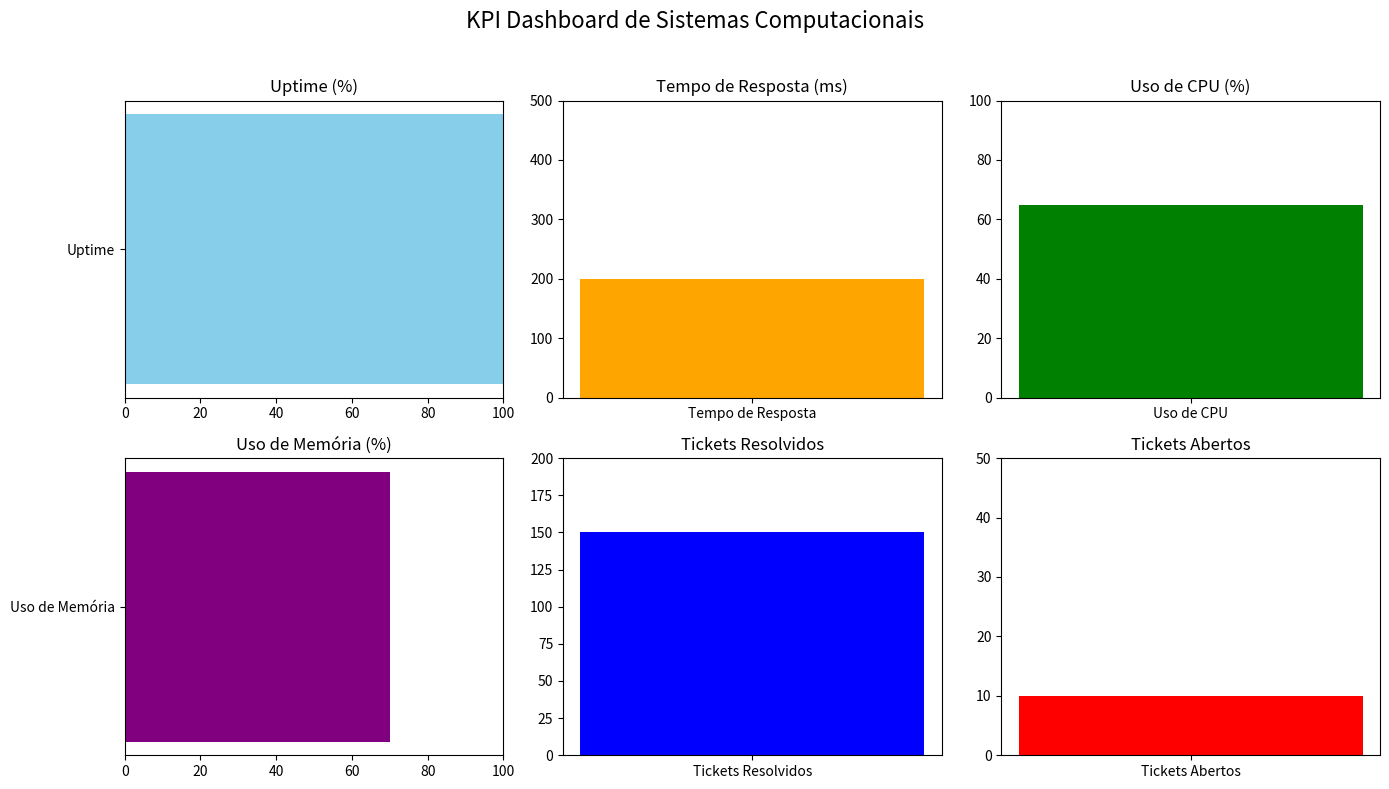

Python code for this plot:
# -*- coding: utf-8 -*-
"""

KPI Dashboard com Python: Montar um painel que calcula e exibe indicadores chave de desempenho (KPIs) em tempo real. Usar bibliotecas como Plotly para visualizações interativas e pandas para manipular dados.
"""

# Importando as bibliotecas necessárias
import pandas as pd
import matplotlib.pyplot as plt

# Dados fictícios para o dashboard de KPIs
dados = {
    'Indicador': ['Uptime', 'Tempo de Resposta', 'Uso de CPU', 'Uso de Memória', 'Tickets Resolvidos', 'Tickets Abertos'],
    'Valor': [99.8, 200, 65, 70, 150, 10]  # Valores fictícios
}

# Convertendo para DataFrame
df = pd.DataFrame(dados)

# Configuração do Dashboard
fig, axs = plt.subplots(2, 3, figsize=(14, 8))
fig.suptitle("KPI Dashboard de Sistemas Computacionais", fontsize=16)

# Gráficos dos KPIs
axs[0, 0].barh(['Uptime'], [df['Valor'][0]], color='skyblue')
axs[0, 0].set_xlim(0, 100)
axs[0, 0].set_title('Uptime (%)')

axs[0, 1].bar(['Tempo de Resposta'], [df['Valor'][1]], color='orange')
axs[0, 1].set_ylim(0, 500)
axs[0, 1].set_title('Tempo de Resposta (ms)')

axs[0, 2].bar(['Uso de CPU'], [df['Valor'][2]], color='green')
axs[0, 2].set_ylim(0, 100)
axs[0, 2].set_title('Uso de CPU (%)')

axs[1, 0].barh(['Uso de Memória'], [df['Valor'][3]], color='purple')
axs[1, 0].set_xlim(0, 100)
axs[1, 0].set_title('Uso de Memória (%)')

axs[1, 1].bar(['Tickets Resolvidos'], [df['Valor'][4]], color='blue')
axs[1, 1].set_ylim(0, 200)
axs[1, 1].set_title('Tickets Resolvidos')

axs[1, 2].bar(['Tickets Abertos'], [df['Valor'][5]], color='red')
axs[1, 2].set_ylim(0, 50)
axs[1, 2].set_title('Tickets Abertos')

# Ajustes no layout
plt.tight_layout(rect=[0, 0, 1, 0.96])

# Salvando o gráfico como imagem
plt.savefig("kpi_dashboard.png", format="png", dpi=300)

plt.show()